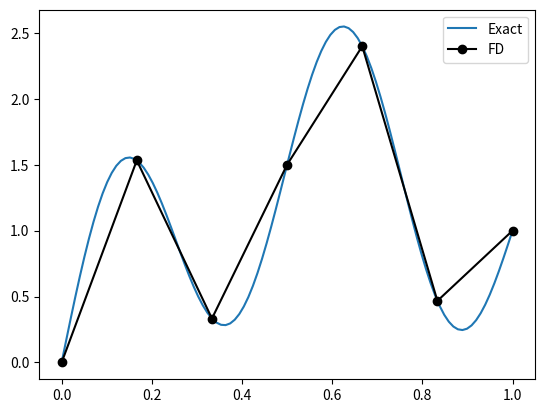

Write Python code to recreate this figure.
import matplotlib.pyplot as plt
import numpy as np

N = 100
T = 1
t = np.linspace(0, T, N)
#plt.figure(figsize=(5, 3))
f = lambda t: t + np.sin(4*t*np.pi) + np.sin(t*np.pi)
plt.plot(t, f(t))
t = np.linspace(0, T, 7)
plt.plot(t, f(t), 'ko-')
plt.show()
plt.legend(['Exact', 'FD']);